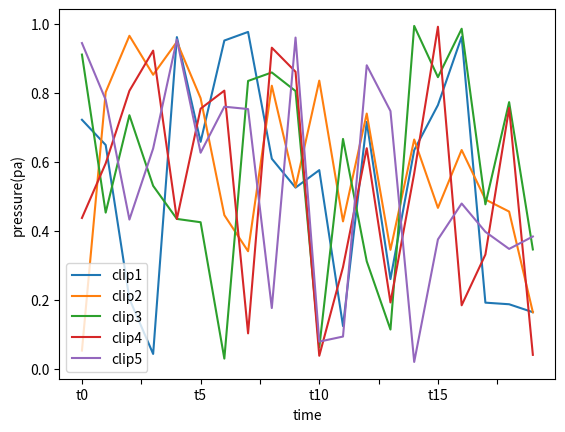
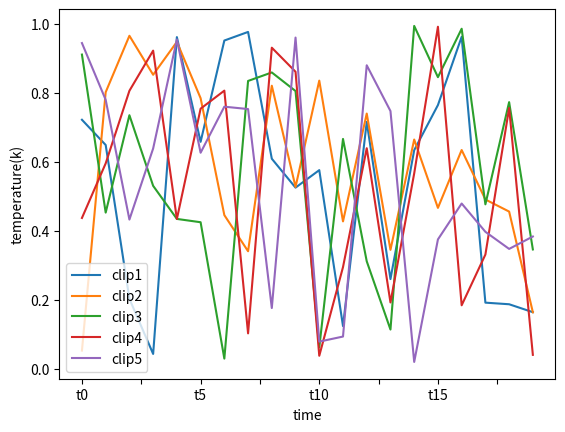
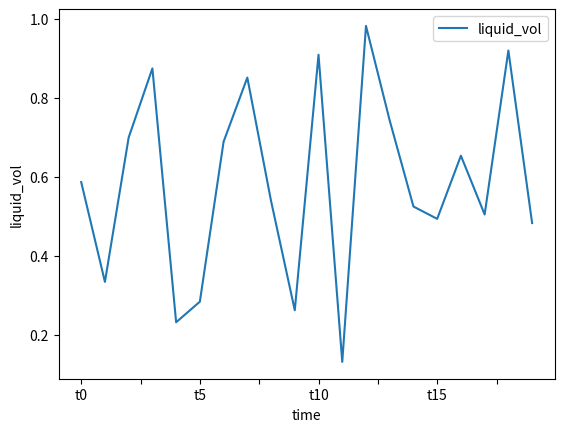
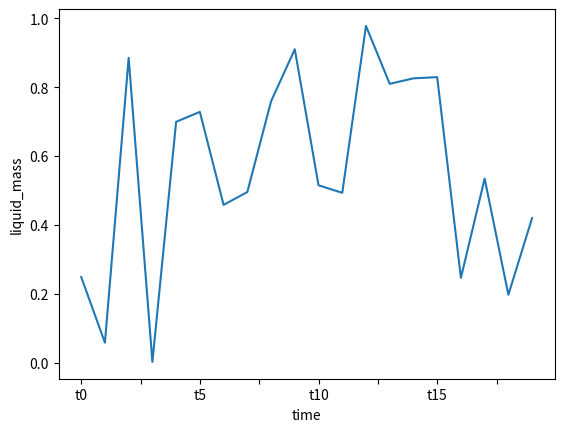
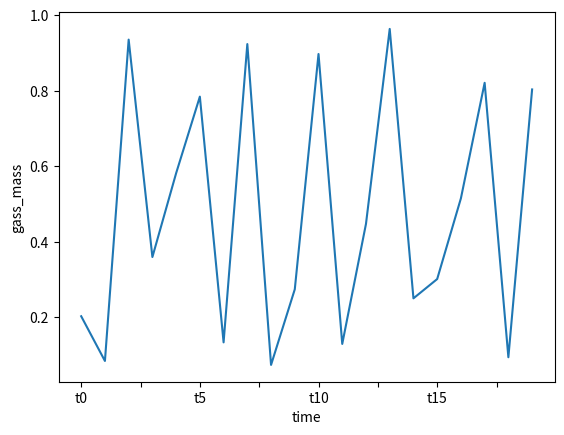
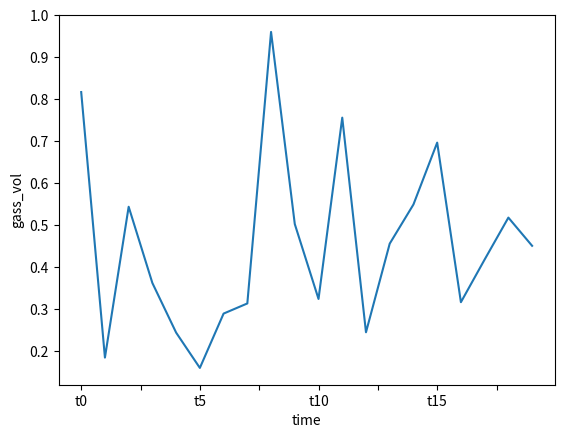

Write the Python code that produced these figures, in order.
import os.path

import pandas as pd
import numpy as np
import matplotlib.pyplot as plt



def plot_gas_liquid_time(gas_liquid_time:pd.DataFrame,path:str):
    gas_liquid_time.loc['liquid_vol',:].plot(xlabel='time', ylabel='liquid_vol')
    plt.legend(loc='best')
    plt.savefig(os.path.join(path, 'volume_liquid_time.png'))
    plt.close()
    gas_liquid_time.loc['liquid_mass', :].plot(xlabel='time', ylabel='liquid_mass')
    plt.savefig(os.path.join(path, 'mass_liquid_time.png'))
    plt.close()
    gas_liquid_time.loc['gas_mass', :].plot(xlabel='time', ylabel='gass_mass')
    plt.savefig(os.path.join(path, 'mass_gas_time.png'))
    plt.close()
    gas_liquid_time.loc['gas_vol', :].plot(xlabel='time', ylabel='gass_vol')
    plt.savefig(os.path.join(path, 'volume_gas_time.png'))
    plt.close()




def plot_temp_pres(temp_press_dict, path: str):
    averge_press_on_xz_clip = temp_press_dict['averge_press_on_xz_clip']
    averge_temp_on_xz_clip = temp_press_dict['averge_temp_on_xz_clip']
    averge_press_on_yz_clip = temp_press_dict['averge_press_on_yz_clip']
    averge_temp_on_yz_clip = temp_press_dict['averge_temp_on_yz_clip']

    averge_press_on_xz_clip.transpose().plot(xlabel='time', ylabel='pressure(pa)')
    plt.legend(loc='best')
    plt.savefig(os.path.join(path, 'xz_ave_pre.png'))
    plt.close()

    averge_temp_on_xz_clip.transpose().plot(xlabel='time', ylabel='temperature(k)')
    plt.legend(loc='best')
    plt.savefig(os.path.join(path, 'xz_ave_tem.png'))
    plt.close()

    averge_press_on_yz_clip.transpose().plot(xlabel='time', ylabel='pressure(pa)')
    plt.legend(loc='best')
    plt.savefig(os.path.join(path, 'yz_ave_pre.png'))
    plt.close()

    averge_temp_on_yz_clip.transpose().plot(xlabel='time', ylabel='temperature(k)')
    plt.legend(loc='best')
    plt.savefig(os.path.join(path, 'yz_ave_tem.png'))
    plt.close()


if __name__ == '__main__':
    data = np.random.random((5, 20))
    gas_liquid_data = np.random.random((4, 20))  # 液体质量/体积-时间，气体质量/体积-时间

    # 液体体积/质量 -时间图
    gas_liquid_time = pd.DataFrame(data=gas_liquid_data, index=['liquid_vol', 'liquid_mass', 'gas_vol', 'gas_mass'],
                                   columns=[f't{i}' for i in range(gas_liquid_data.shape[1])])

    # xz 平面的温度/压力时间图
    averge_press_on_xz_clip = pd.DataFrame(data, index=[f'clip{i + 1}' for i in range(data.shape[0])],
                                           columns=[f't{i}' for i in range(data.shape[1])])
    averge_temp_on_xz_clip = pd.DataFrame(data, index=[f'clip{i + 1}' for i in range(data.shape[0])],
                                          columns=[f't{i}' for i in range(data.shape[1])])
    # yz 平面的温度/压力时间图
    averge_press_on_yz_clip = pd.DataFrame(data, index=[f'clip{i + 1}' for i in range(data.shape[0])],
                                           columns=[f't{i}' for i in range(data.shape[1])])
    averge_temp_on_yz_clip = pd.DataFrame(data, index=[f'clip{i + 1}' for i in range(data.shape[0])],
                                          columns=[f't{i}' for i in range(data.shape[1])])
    temp_press_dict = {'averge_press_on_xz_clip': averge_press_on_xz_clip,
                       'averge_temp_on_xz_clip': averge_temp_on_xz_clip,
                       'averge_press_on_yz_clip': averge_press_on_yz_clip,
                       'averge_temp_on_yz_clip': averge_temp_on_yz_clip}
    plot_temp_pres(temp_press_dict, '')
    plot_gas_liquid_time(gas_liquid_time, '')
